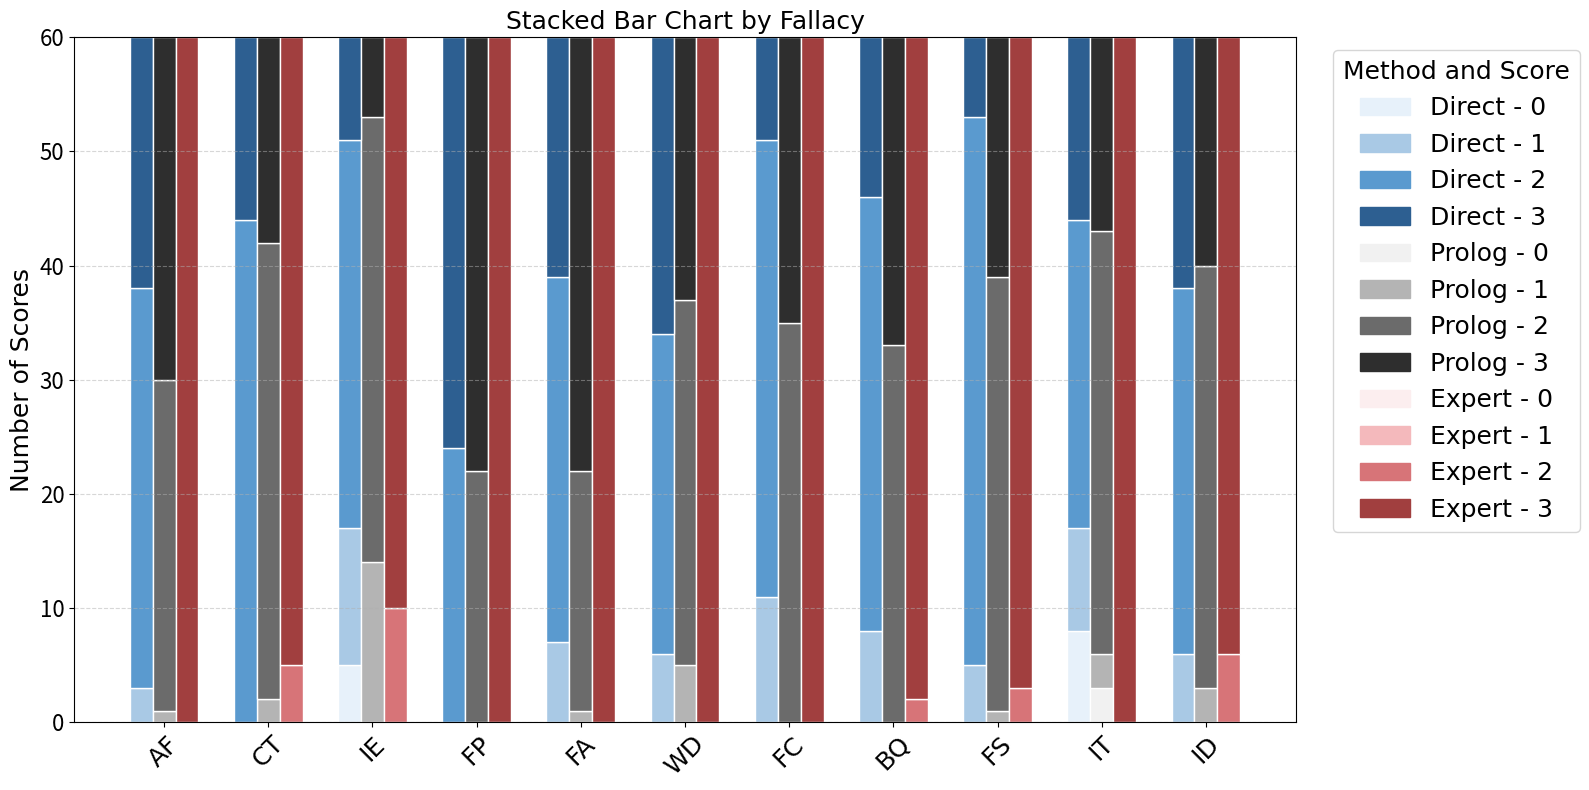

Python code for this plot:
import matplotlib.pyplot as plt
import numpy as np
import pandas as pd
from matplotlib import font_manager

custom_font = font_manager.FontProperties(family='Times New Roman', size=18)

data = [
    ['accident fallacy', 'Direct', 0, 3, 35, 22],
    ['accident fallacy', 'Prolog', 0, 1, 29, 30],
    ['accident fallacy', 'ExpertProlog', 0, 0, 0, 60],
    ['contextomy', 'Direct', 0, 0, 44, 16],
    ['contextomy', 'Prolog', 0, 2, 40, 18],
    ['contextomy', 'ExpertProlog', 0, 0, 5, 55],
    ['inverse error', 'Direct', 5, 12, 34, 9],
    ['inverse error', 'Prolog', 0, 14, 39, 7],
    ['inverse error', 'ExpertProlog', 0, 0, 10, 50],
    ['false premise', 'Direct', 0, 0, 24, 36],
    ['false premise', 'Prolog', 0, 0, 22, 38],
    ['false premise', 'ExpertProlog', 0, 0, 0, 60],
    ['false analogy', 'Direct', 0, 7, 32, 21],
    ['false analogy', 'Prolog', 0, 1, 21, 38],
    ['false analogy', 'ExpertProlog', 0, 0, 0, 60],
    ['wrong direction', 'Direct', 0, 6, 28, 26],
    ['wrong direction', 'Prolog', 0, 5, 32, 23],
    ['wrong direction', 'ExpertProlog', 0, 0, 0, 60],
    ['fallacy of composition', 'Direct', 0, 11, 40, 9],
    ['fallacy of composition', 'Prolog', 0, 0, 35, 25],
    ['fallacy of composition', 'ExpertProlog', 0, 0, 0, 60],
    ['begging the question', 'Direct', 0, 8, 38, 14],
    ['begging the question', 'Prolog', 0, 0, 33, 27],
    ['begging the question', 'ExpertProlog', 0, 0, 2, 58],
    ['false cause', 'Direct', 0, 5, 48, 7],
    ['false cause', 'Prolog', 0, 1, 38, 21],
    ['false cause', 'ExpertProlog', 0, 0, 3, 57],
    ['improper transposition', 'Direct', 8, 9, 27, 16],
    ['improper transposition', 'Prolog', 3, 3, 37, 17],
    ['improper transposition', 'ExpertProlog', 0, 0, 0, 60],
    ['improper distribution or addition', 'Direct', 0, 6, 32, 22],
    ['improper distribution or addition', 'Prolog', 0, 3, 37, 20],
    ['improper distribution or addition', 'ExpertProlog', 0, 0, 6, 54],
]


df = pd.DataFrame(data, columns=['Fallacy', 'Method', '0', '1', '2', '3'])

method_names = {
    'Direct': 'Direct',
    'Prolog': 'Prolog',
    'ExpertProlog': 'Expert',
}


fallacy_short_map = {
    'accident fallacy': 'AF',
    'contextomy': 'CT',
    'inverse error': 'IE',
    'false premise': 'FP',
    'false analogy': 'FA',
    'wrong direction': 'WD',
    'fallacy of composition': 'FC',
    'begging the question': 'BQ',
    'false cause': 'FS',
    'improper transposition': 'IT',
    'improper distribution or addition': 'ID'
}


df['FallacyShort'] = df['Fallacy'].map(fallacy_short_map)


fallacies = df['FallacyShort'].unique()
methods = ['Direct', 'Prolog', 'ExpertProlog']
scores = ['0', '1', '2', '3']


method_colors = {
    'Direct': ['#E7F1FA', '#A9C9E5', '#5A9ACF', '#2D5F91'],
    'Prolog': ['#F1F1F1', '#B4B4B4', '#6B6B6B', '#2E2E2E'],
    'ExpertProlog': ['#FCEEEF', '#F4B9BC', '#D77478', '#A13F3F']
}



fig, ax = plt.subplots(figsize=(16, 8))
bar_width = 0.22
x = np.arange(len(fallacies))


bottoms = {method: np.zeros(len(fallacies)) for method in methods}


for i, score in enumerate(scores):
    for j, method in enumerate(methods):
        method_data = df[df['Method'] == method][score].values
        xpos = x + (j - 1) * bar_width
        ax.bar(xpos, method_data, bar_width,
               bottom=bottoms[method],
               color=method_colors[method][i],
               edgecolor='white')
        bottoms[method] += method_data


import matplotlib.patches as mpatches
legend_patches = []
for method in methods:
    for i, score in enumerate(scores):
        custom_label = f"{method_names[method]} - {score}"
        patch = mpatches.Patch(color=method_colors[method][i], label=custom_label)
        legend_patches.append(patch)

ax.set_ylim(0, 60)
ax.yaxis.grid(True, linestyle='--', alpha=0.5)
ax.legend(
    handles=legend_patches,
    title='Method and Score',
    title_fontproperties=custom_font,
    prop=custom_font,
    bbox_to_anchor=(1.02, 1),
    loc='upper left'
)
ax.set_xticks(x)
ax.set_xticklabels(fallacies, rotation=45, fontproperties=custom_font)
ax.tick_params(axis='y', labelsize=16  )
ax.set_title('Stacked Bar Chart by Fallacy',
             fontproperties=custom_font)
ax.set_ylabel('Number of Scores', fontproperties=custom_font)
plt.tight_layout()
plt.show()
fig.savefig("score.pdf", format="pdf")